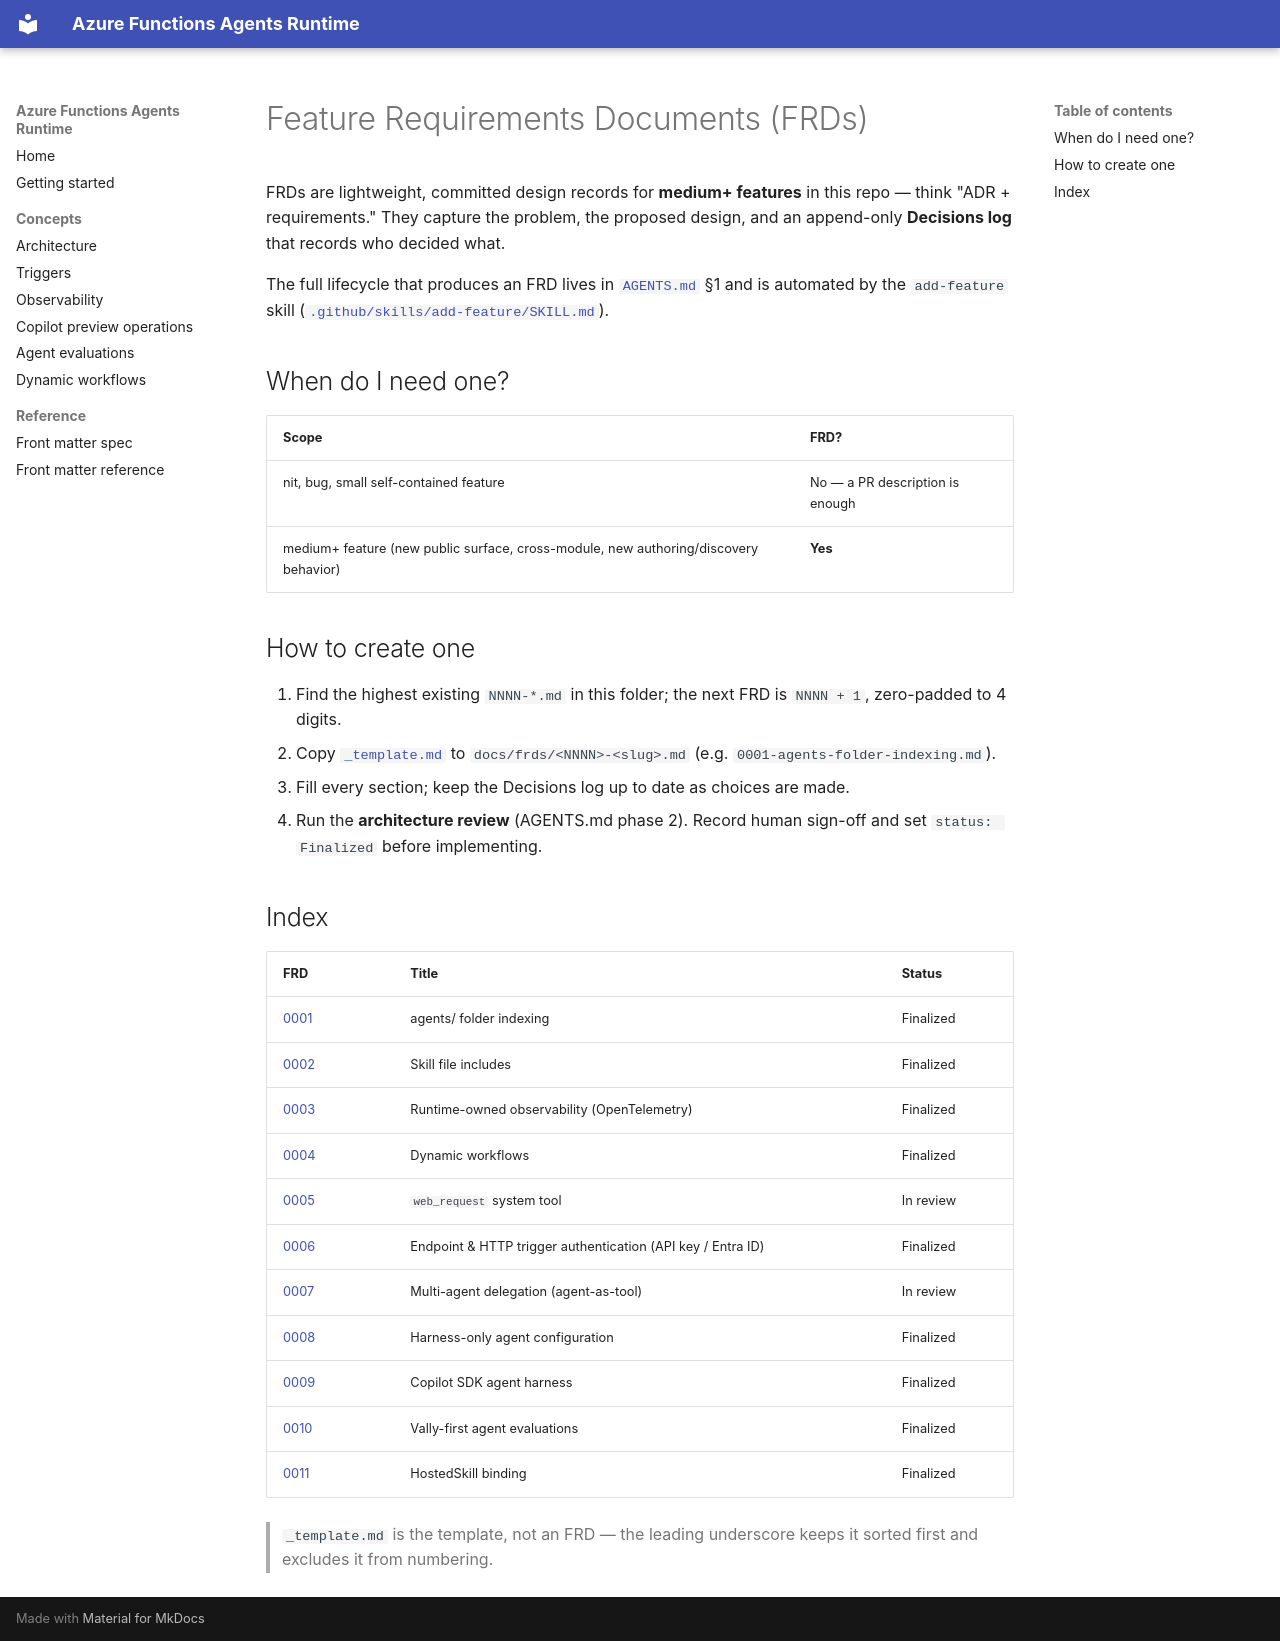

repository: Azure/azure-functions-agents-runtime · page: frds/index.html · generator: mkdocs

# Feature Requirements Documents (FRDs)

FRDs are lightweight, committed design records for **medium+ features** in this
repo — think "ADR + requirements." They capture the problem, the proposed
design, and an append-only **Decisions log** that records who decided what.

The full lifecycle that produces an FRD lives in [`AGENTS.md`](https://github.com/Azure/azure-functions-agents-runtime/blob/main/AGENTS.md)
§1 and is automated by the `add-feature` skill
([`.github/skills/add-feature/SKILL.md`](https://github.com/Azure/azure-functions-agents-runtime/blob/main/.github/skills/add-feature/SKILL.md)).

## When do I need one?

| Scope | FRD? |
| --- | --- |
| nit, bug, small self-contained feature | No — a PR description is enough |
| medium+ feature (new public surface, cross-module, new authoring/discovery behavior) | **Yes** |

## How to create one

1. Find the highest existing `NNNN-*.md` in this folder; the next FRD is
   `NNNN + 1`, zero-padded to 4 digits.
2. Copy [`_template.md`](_template.md) to `docs/frds/<NNNN>-<slug>.md`
   (e.g. `0001-agents-folder-indexing.md`).
3. Fill every section; keep the Decisions log up to date as choices are made.
4. Run the **architecture review** (AGENTS.md phase 2). Record human sign-off and
   set `status: Finalized` before implementing.

## Index

| FRD | Title | Status |
| --- | ----- | ------ |
| [0001](0001-agents-folder-indexing.md) | agents/ folder indexing | Finalized |
| [0002](0002-skill-includes.md) | Skill file includes | Finalized |
| [0003](0003-runtime-observability.md) | Runtime-owned observability (OpenTelemetry) | Finalized |
| [0004](0004-dynamic-workflows.md) | Dynamic workflows | Finalized |
| [0005](0005-web-request-system-tool.md) | `web_request` system tool | In review |
| [0006](0006-endpoint-authentication.md) | Endpoint & HTTP trigger authentication (API key / Entra ID) | Finalized |
| [0007](0007-multi-agent-delegation.md) | Multi-agent delegation (agent-as-tool) | In review |
| [0008](0008-harness-only-agent-configuration.md) | Harness-only agent configuration | Finalized |
| [0009](0009-copilot-sdk-harness.md) | Copilot SDK agent harness | Finalized |
| [0010](0010-agent-evaluations.md) | Vally-first agent evaluations | Finalized |
| [0011](0011-hosted-skill-binding.md) | HostedSkill binding | Finalized |

> `_template.md` is the template, not an FRD — the leading underscore keeps it
> sorted first and excludes it from numbering.
